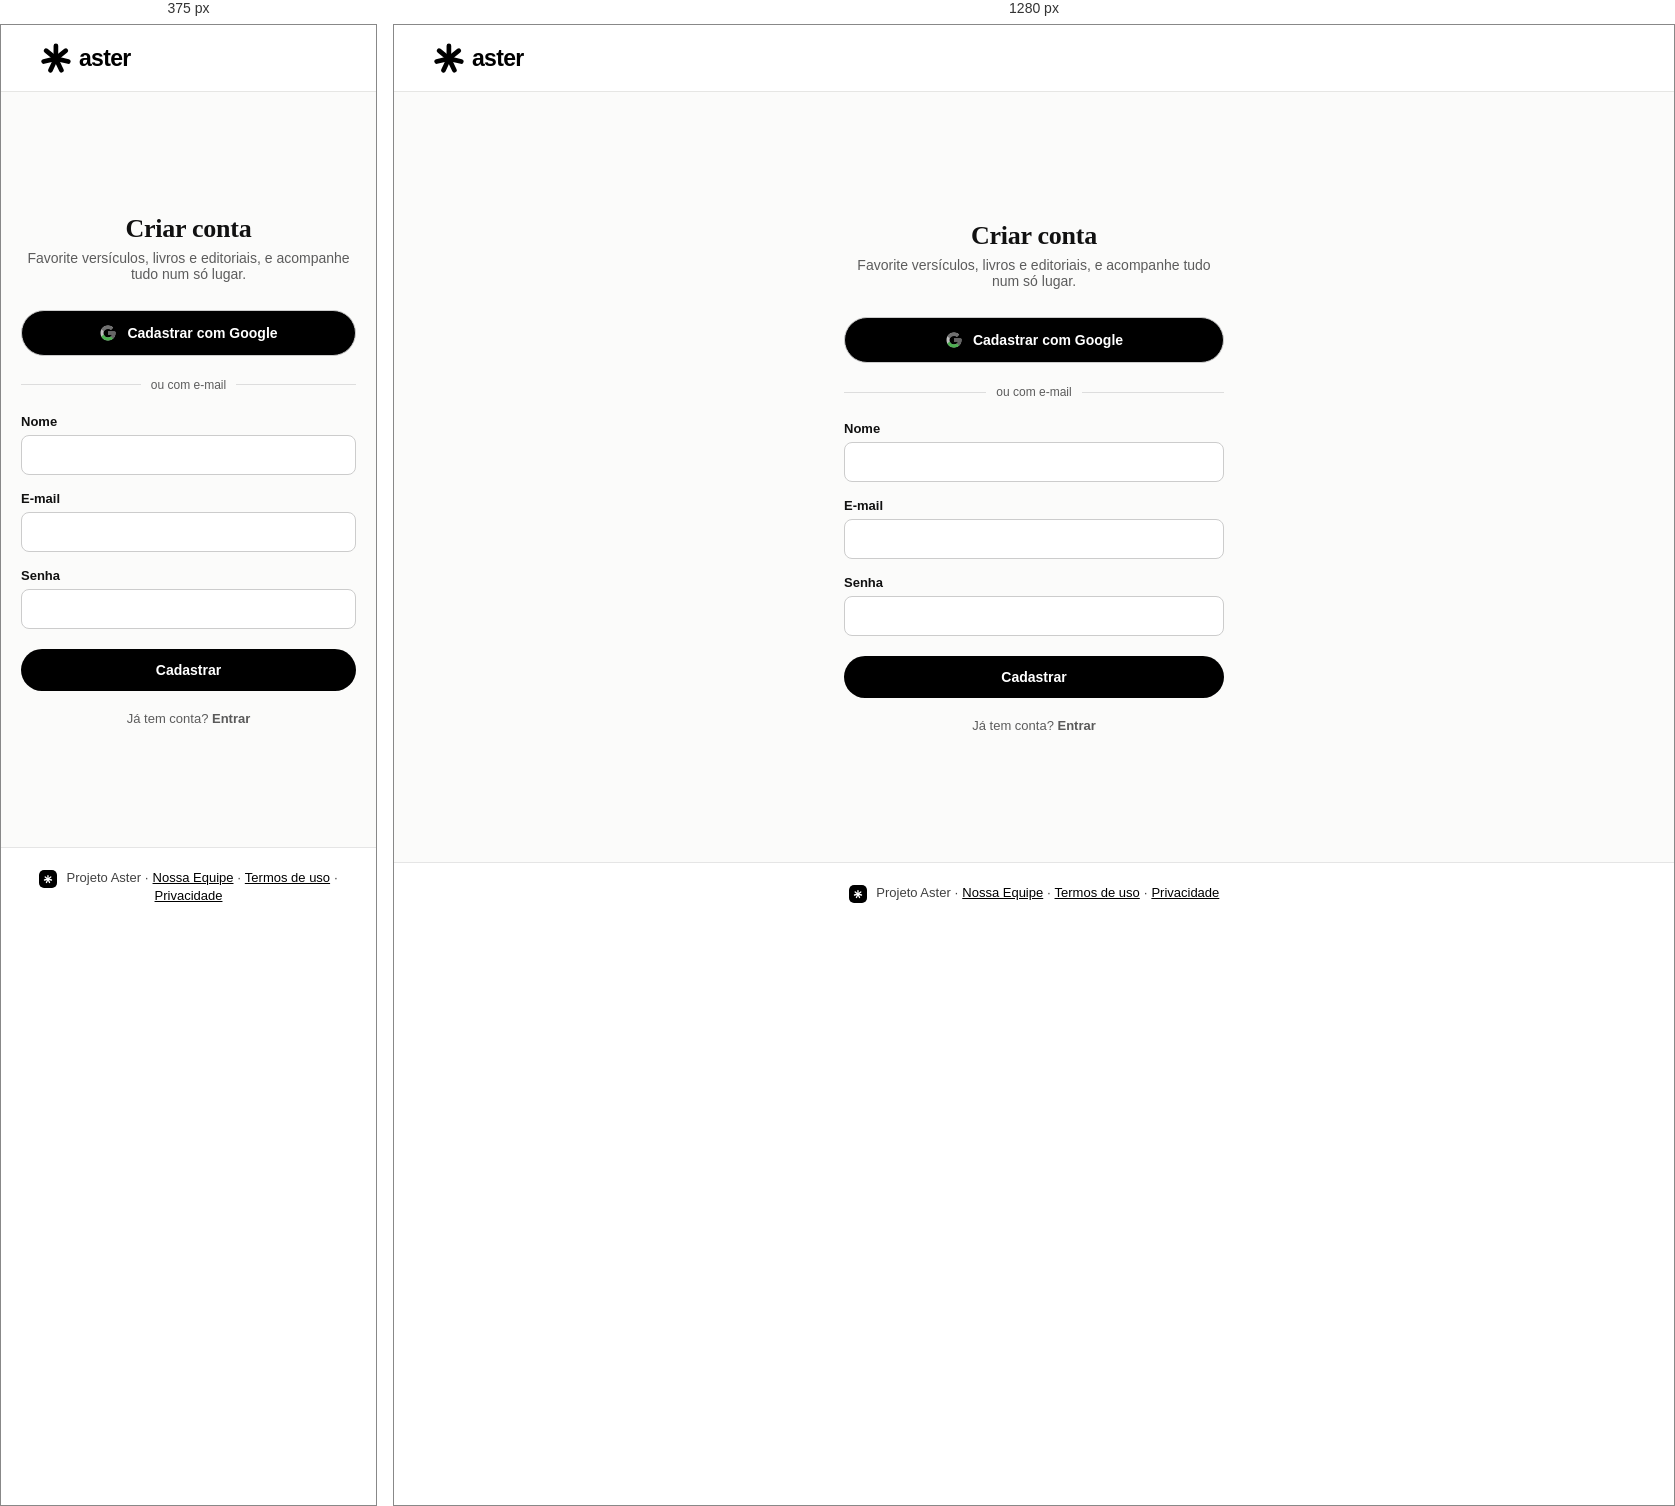
Rendered at 375 px and 1280 px, left to right.

<!-- file: cadastro.html -->
<!DOCTYPE html>
<html lang="pt-BR">
<head>
<meta charset="UTF-8">
<meta name="viewport" content="width=device-width, initial-scale=1">
<title>Cadastre-se – Projeto Aster</title>
<link rel="icon" type="image/svg+xml" href="favicon.svg">
<link rel="apple-touch-icon" href="img/logo-192.png">
<meta name="theme-color" content="#000000">
<link rel="manifest" href="manifest.webmanifest">
<script src="js/pwa.js" defer></script>
<script type="module" src="js/auth-menu.js"></script>
<meta name="description" content="Crie sua conta no Projeto Aster para curtir, salvar e comentar.">
<meta property="og:site_name" content="Projeto Aster">
<meta property="og:type" content="website">
<meta property="og:locale" content="pt_BR">
<meta property="og:title" content="Cadastre-se – Projeto Aster">
<meta property="og:description" content="Crie sua conta no Projeto Aster para curtir, salvar e comentar.">
<link href="https://fonts.googleapis.com/css2?family=Cormorant+Garamond:ital,wght@0,500;0,600;0,700;1,500&family=Manrope:wght@400;500;600;700&family=Newsreader:ital,wght@0,400;0,600;1,400&family=Courier+Prime:wght@400;700&display=swap" rel="stylesheet">
<style>
  :root{--esc:#000000;--med:#414141;--amar:#8a8a8a;--bg:#ffffff;--texto:#1a1a1a;--cinza:#666}
  
  *{box-sizing:border-box;margin:0;padding:0}
  body{font-family:'Newsreader',Georgia,serif;background:var(--bg);color:var(--texto);min-height:100vh;display:flex;flex-direction:column}
  a{color:inherit}
  header.topo{background:var(--esc);padding:18px 40px;display:flex;align-items:center}
  .logo-aster{display:flex;align-items:center;gap:8px;font-family:'Cormorant Garamond',serif;font-weight:700;font-size:20px;color:#fff;text-decoration:none}
  .logo-aster .estrela{color:var(--amar)}
  main{flex:1;display:flex;align-items:center;justify-content:center;padding:40px 20px}
  .card{width:100%;max-width:380px}
  .card h1{font-family:'Cormorant Garamond',serif;font-size:26px;margin-bottom:6px;text-align:center}
  .card .sub{color:var(--cinza);font-size:14px;text-align:center;margin-bottom:28px}
  label{display:block;font-size:13px;font-weight:600;margin-bottom:6px;margin-top:16px}
  input{width:100%;padding:11px 12px;border-radius:8px;border:1px solid #ccc;font:inherit;font-size:14px;background:#fff;color:#1a1a1a}
  .erro{color:#c0392b;font-size:13px;margin-top:12px;display:none}
  .btn{display:block;width:100%;padding:13px;border-radius:8px;font-size:14px;font-weight:700;text-align:center;text-decoration:none;cursor:pointer;border:none;margin-top:20px}
  .btn-amar{background:var(--amar);color:var(--esc)}
  .btn-amar:hover{background:#6b6b6b}
  .btn-google{background:#fff;color:#333;border:1px solid #ccc;display:flex;align-items:center;justify-content:center;gap:10px;margin-top:12px}
  .btn-google:hover{background:#f5f5f5}
  .divisor{display:flex;align-items:center;gap:10px;margin:22px 0;color:var(--cinza);font-size:12px}
  .divisor::before,.divisor::after{content:"";flex:1;height:1px;background:#ddd}
  .rodape-link{text-align:center;font-size:13px;margin-top:20px;color:var(--cinza)}
  .rodape-link a{color:var(--amar);font-weight:600;text-decoration:none}
  footer{background:var(--esc);color:#d4d4d4;text-align:center;padding:22px 20px;font-size:13px}
  footer a{color:#d4d4d4;text-decoration:underline}
</style>
<link rel="stylesheet" href="css/tema.css">
<script src="js/tema.js"></script>
<link rel="stylesheet" href="css/aster-visual.css">
<link rel="stylesheet" href="css/aster-tons.css">
</head>
<body>
<header class="topo"><a href="index.html" class="logo-aster"><svg class="logo-marca" viewBox="190 190 340 340" width="30" height="30" aria-hidden="true"><g fill="none" stroke="currentColor" stroke-width="53" stroke-linecap="round"><path d="M358.4 367.0L359.0 221.8"/><path d="M358.4 367.0L471.0 277.2"/><path d="M358.4 367.0L499.2 400.5"/><path d="M358.4 367.0L421.5 498.6"/><path d="M358.4 367.0L297.6 499.2"/><path d="M358.4 367.0L220.1 400.5"/><path d="M358.4 367.0L247.6 276.4"/></g></svg><span class="logo-nome">aster</span></a></header>
<main>
  <div class="card">
    <h1>Criar conta</h1>
    <p class="sub">Favorite versículos, livros e editoriais, e acompanhe tudo num só lugar.</p>

    <button class="btn btn-google" id="btnGoogle">
      <svg width="18" height="18" viewBox="0 0 48 48"><path fill="#bebebe" d="M43.6 20.5H42V20H24v8h11.3c-1.6 4.6-6 8-11.3 8-6.6 0-12-5.4-12-12s5.4-12 12-12c3.1 0 5.8 1.1 8 3l5.7-5.7C34.6 6 29.6 4 24 4 12.9 4 4 12.9 4 24s8.9 20 20 20 20-8.9 20-20c0-1.3-.1-2.7-.4-3.5z"/><path fill="#707070" d="M6.3 14.7l6.6 4.8C14.6 16 19 13 24 13c3.1 0 5.8 1.1 8 3l5.7-5.7C34.6 6 29.6 4 24 4 16.3 4 9.6 8.3 6.3 14.7z"/><path fill="#4CAF50" d="M24 44c5.5 0 10.4-1.9 14.3-5.1l-6.6-5.4C29.7 35.3 27 36 24 36c-5.3 0-9.7-3.4-11.3-8.1l-6.6 5.1C9.5 39.6 16.2 44 24 44z"/><path fill="#656565" d="M43.6 20.5H42V20H24v8h11.3c-.8 2.3-2.2 4.2-4.1 5.6l6.6 5.4C41.9 35.9 44 30.3 44 24c0-1.3-.1-2.7-.4-3.5z"/></svg>
      Cadastrar com Google
    </button>

    <div class="divisor">ou com e-mail</div>

    <form id="formCadastro">
      <label for="nome">Nome</label>
      <input type="text" id="nome" required>
      <label for="email">E-mail</label>
      <input type="email" id="email" required>
      <label for="senha">Senha</label>
      <input type="password" id="senha" minlength="6" required>
      <button type="submit" class="btn btn-amar">Cadastrar</button>
      <p class="erro" id="erro"></p>
    </form>

    <p class="rodape-link">Já tem conta? <a href="login.html">Entrar</a></p>
  </div>
</main>

<script type="module">
  import { cadastrarUsuario, entrarComGoogle, observarLogin } from "./js/auth.js";

  observarLogin((user) => { if (user) window.location.href = "conta.html"; });

  const erro = document.getElementById('erro');
  function mostrarErro(msg){ erro.textContent = msg; erro.style.display = 'block'; }

  document.getElementById('formCadastro').addEventListener('submit', async (e) => {
    e.preventDefault();
    erro.style.display = 'none';
    try {
      await cadastrarUsuario(
        document.getElementById('nome').value,
        document.getElementById('email').value,
        document.getElementById('senha').value
      );
      window.location.href = "conta.html";
    } catch (err) {
      mostrarErro("Não foi possível criar a conta. Confira os dados ou tente outro e-mail.");
    }
  });

  document.getElementById('btnGoogle').addEventListener('click', async () => {
    erro.style.display = 'none';
    try {
      await entrarComGoogle();
      window.location.href = "conta.html";
    } catch (err) {
      mostrarErro("Não foi possível cadastrar com o Google agora.");
    }
  });
</script>
<footer>
  <img class="logo-rodape" src="img/logo.svg" alt="" width="18" height="18" style="vertical-align:middle;margin-right:6px"> Projeto Aster · <a href="equipe.html">Nossa Equipe</a> · <a href="termos.html">Termos de uso</a> · <a href="privacidade.html">Privacidade</a>
</footer>

<script type="module">import('./js/site-config.js').then(m=>m.aplicarConfigSite()).catch(()=>{});</script>
</body>
</html>


/* @media block from tema.css */
@media(max-width:520px){.logo-aster .logo-img{width:28px;height:28px}}

/* @media block from tema.css */
@media(max-width:520px){.logo-aster .logo-banner{height:28px}}

/* @media block from aster-visual.css */
@media(max-width:720px){.hero{margin:20px 14px 0;padding:42px 26px 46px;border-radius:22px}}